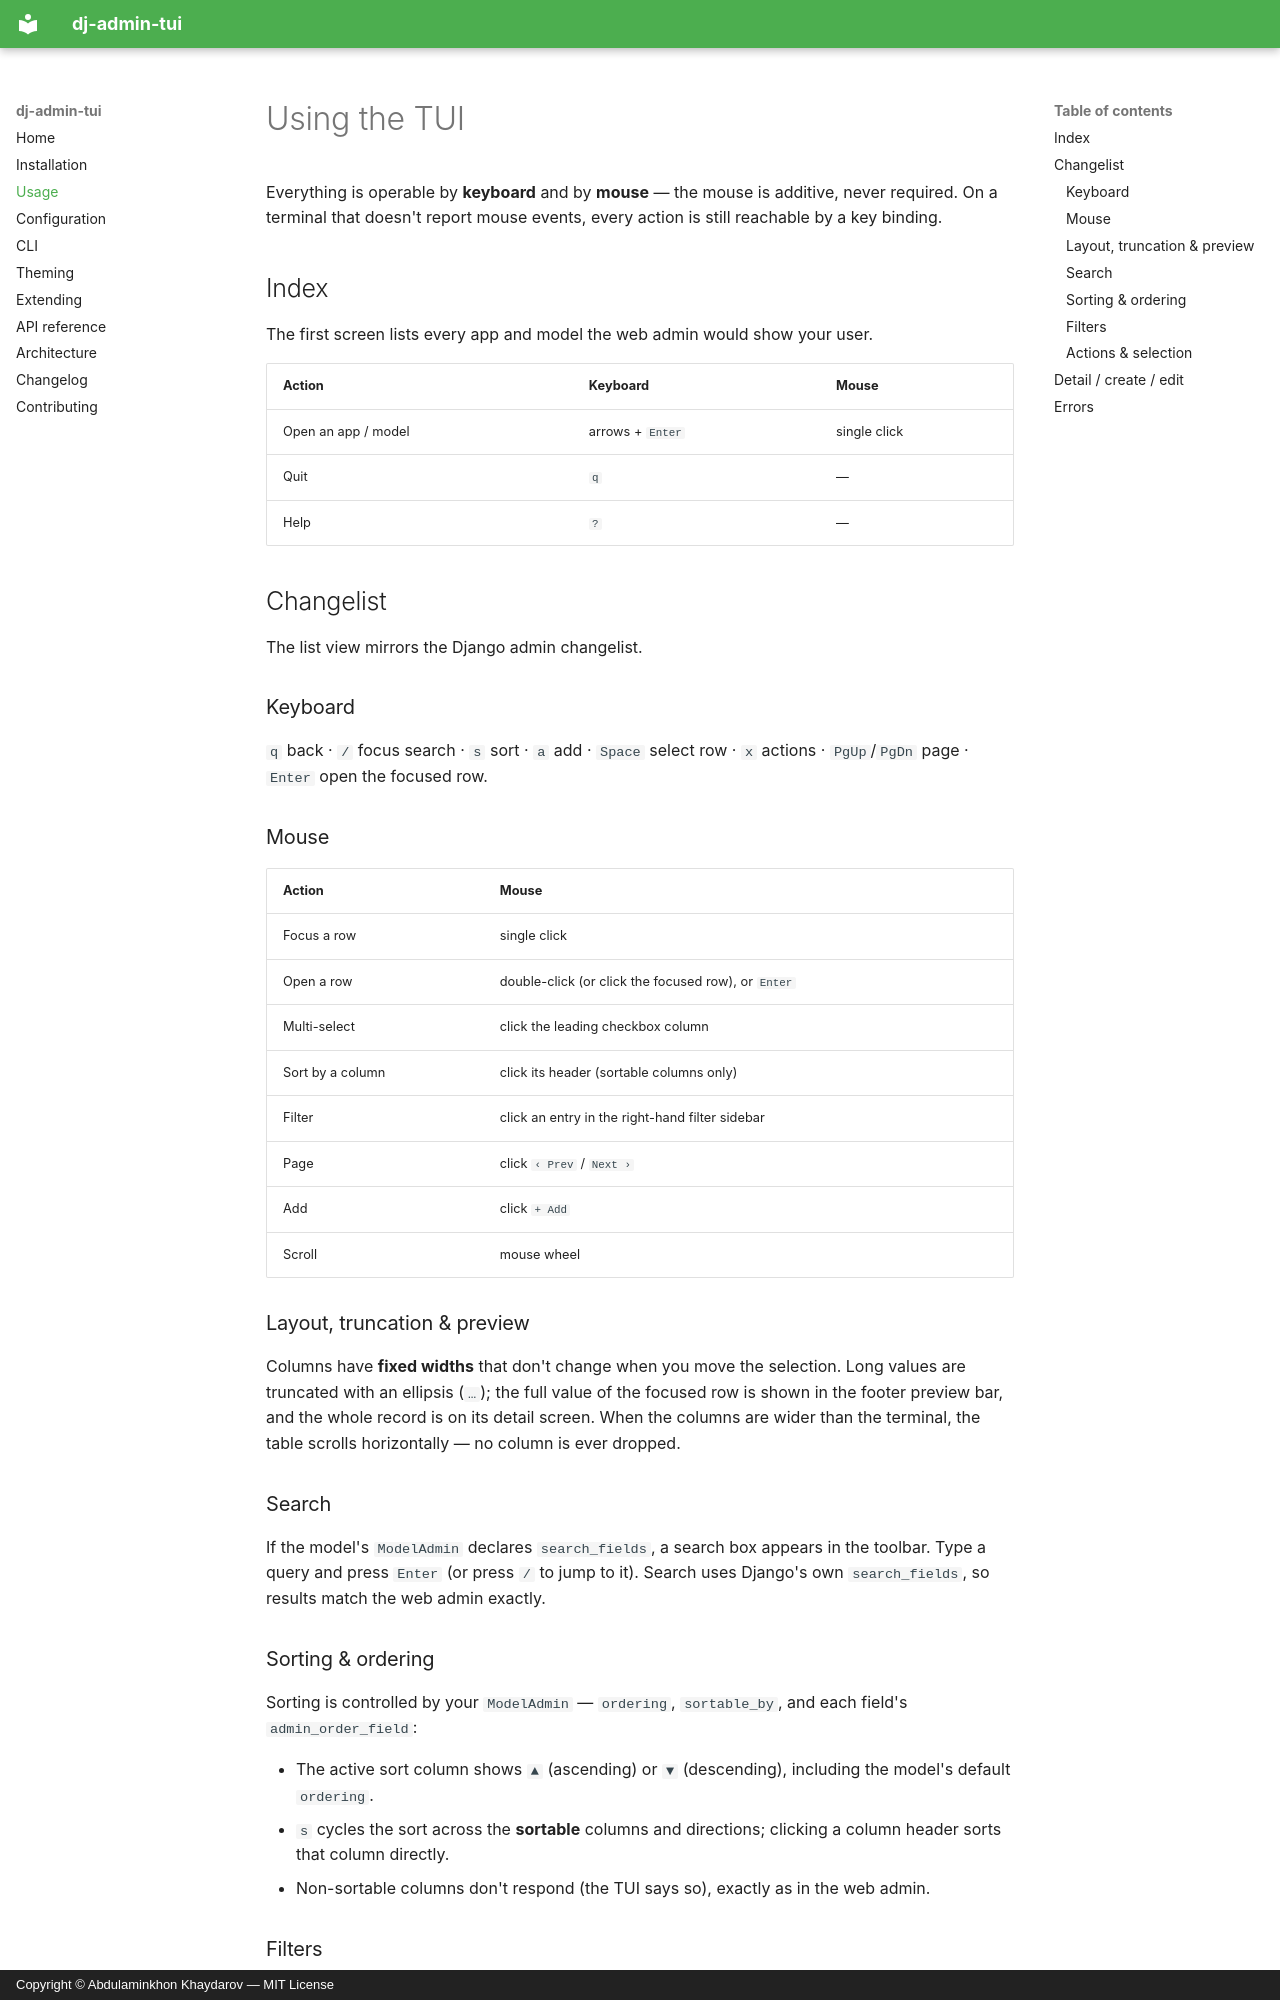

repository: webdastur/dj-admin-tui · page: usage/index.html · generator: mkdocs · copyright: Copyright © Abdulaminkhon Khaydarov — MIT License

# Using the TUI

Everything is operable by **keyboard** and by **mouse** — the mouse is additive,
never required. On a terminal that doesn't report mouse events, every action is
still reachable by a key binding.

## Index

The first screen lists every app and model the web admin would show your user.

| Action | Keyboard | Mouse |
|--------|----------|-------|
| Open an app / model | arrows + `Enter` | single click |
| Quit | `q` | — |
| Help | `?` | — |

## Changelist

The list view mirrors the Django admin changelist.

### Keyboard

`q` back · `/` focus search · `s` sort · `a` add · `Space` select row ·
`x` actions · `PgUp`/`PgDn` page · `Enter` open the focused row.

### Mouse

| Action | Mouse |
|--------|-------|
| Focus a row | single click |
| Open a row | double-click (or click the focused row), or `Enter` |
| Multi-select | click the leading checkbox column |
| Sort by a column | click its header (sortable columns only) |
| Filter | click an entry in the right-hand filter sidebar |
| Page | click `‹ Prev` / `Next ›` |
| Add | click `+ Add` |
| Scroll | mouse wheel |

### Layout, truncation & preview

Columns have **fixed widths** that don't change when you move the selection.
Long values are truncated with an ellipsis (`…`); the full value of the focused
row is shown in the footer preview bar, and the whole record is on its detail
screen. When the columns are wider than the terminal, the table scrolls
horizontally — no column is ever dropped.

### Search

If the model's `ModelAdmin` declares `search_fields`, a search box appears in
the toolbar. Type a query and press `Enter` (or press `/` to jump to it). Search
uses Django's own `search_fields`, so results match the web admin exactly.

### Sorting & ordering

Sorting is controlled by your `ModelAdmin` — `ordering`, `sortable_by`, and each
field's `admin_order_field`:

- The active sort column shows `▲` (ascending) or `▼` (descending), including
  the model's default `ordering`.
- `s` cycles the sort across the **sortable** columns and directions; clicking a
  column header sorts that column directly.
- Non-sortable columns don't respond (the TUI says so), exactly as in the web
  admin.

### Filters

When the model declares `list_filter`, a filter sidebar appears on the right
built from the admin's own filter choices. Selecting an entry applies Django's
filter — identical result set to the web admin.
